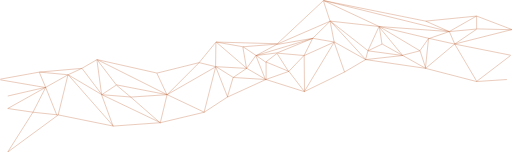
t = 0.00 s
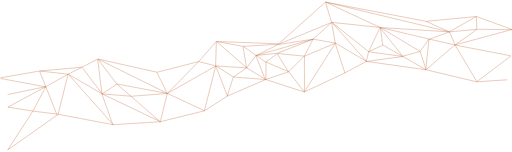
t = 2.00 s
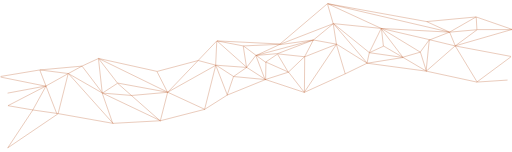
t = 4.00 s
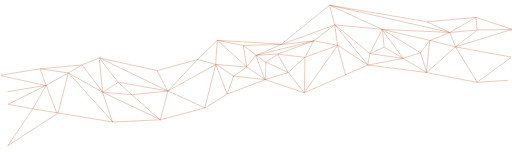
t = 6.00 s
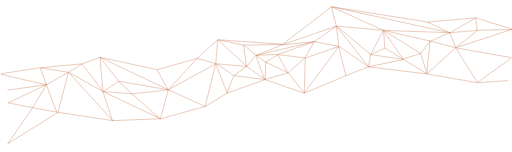
t = 8.00 s
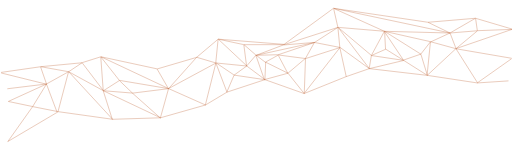
t = 10.00 s

The animated SVG that drew these frames (rendered in a browser with its animation timeline set to each time). Animation: 2 SMIL elements (animate=2); frames cover the first 10.00 s.

<svg
    width="1520"
    height="450"
    viewBox="0 0 1520 450"
    fill="none"
    xmlns="http://www.w3.org/2000/svg"
>

    <path
        stroke="#c06839"
        d="M22.8039 450.865L172.876 340.674
M173.271 340.587L336.349 373.644
M336.214 373.635L476.282 363.618
M476.202 363.631L606.264 332.577
M606.107 332.644L675.141 287.566
M675.206 287.53L789.26 235.44
M789.62 235.418L903.675 271.481
M903.304 271.509L1022.36 213.408
M1022.33 213.426L1085.36 176.362
M1085.68 176.298L1263.77 202.343
M1263.83 202.354L1414.89 241.422
M1414.74 241.407L1504.78 235.462
M22.6775 451L97.7136 332.796
M98.1888 332.566L173.225 340.58
M172.686 340.96L201.7 221.754
M202.561 221.54L336.626 373.804
M335.78 374.307L301.764 281.146
M302.449 280.522L476.533 363.666
M475.832 364.001L495.841 280.857
M496.542 280.521L606.594 332.611
M605.895 332.942L640.397 197.33
M640.397 197.83L675.884 287.816
M674.933 287.845L691.942 229.745
M692.453 229.386L789.5 235.396
M789.302 235.424L857.335 211.383
M857.898 211.55L903.921 271.654
M903.095 271.699L992.138 124.444
M992.81 124.267L1085.85 176.357
M1085.56 176.296L1195.59 164.166
M1195.9 164.336L1263.94 202.402
M1263.38 202.455L1349.42 130.331
M1350.17 130.46L1415.2 240.65
M1414.47 241.508L1515.52 164.375
M23.1724 321.549L98.2085 332.568
M97.6908 332.836L135.709 258.708
M135.909 258.499L201.941 221.435
M202.44 221.44L302.488 280.542
M302.274 280.475L389.316 287.487
M389.243 287.486L496.294 280.474
M496.079 280.539L641.149 197.396
M641.663 197.406L692.688 229.461
M692.142 229.471L732.161 202.424
M732.692 202.405L789.72 235.462
M789.659 183.343L857.691 211.392
M857.14 211.508L903.162 163.425
M903.318 164.316L992.361 124.247
M992.075 124.798L980.069 62.691
M980.929 62.2574L1085.98 176.454
M1085.13 176.664L1092.13 150.619
M1092.68 150.253L1195.73 164.277
M1195.54 163.286L1246.57 150.263
M1247.17 150.594L1264.18 202.684
M1263.2 200.784L1272.2 113.634
M1272.81 113.196L1349.85 130.226
M1349.84 130.224L1515.92 163.281
M22.8561 321.607L135.911 258.498
M135.693 259.13L116.684 214.052
M117.192 213.359L202.233 221.373
M201.976 221.417L242.996 202.384
M243.605 202.537L302.633 280.672
M301.959 280.556L345.98 251.506
M346.35 251.432L496.423 280.482
M495.973 280.62L591.019 185.455
M591.492 185.323L640.516 197.344
M640.424 197.331L732.468 202.339
M732.035 202.547L760.048 163.479
M760.739 164.361L789.753 184.395
M789.164 183.408L823.181 157.363
M823.529 157.262L903.567 164.274
M903.076 163.547L928.088 113.461
M928.185 113.327L980.21 62.239
M980.87 62.2029L1092.92 150.355
M1092.4 150.297L1134.42 130.263
M1134.87 130.277L1195.9 164.335
M1195.27 164.09L1125.24 78.9428
M1125.89 78.194L1246.95 150.318
M1246.28 150.462L1272.29 113.397
M1272.54 114.213L1333.57 93.1767
M1334.19 93.4516L1350.2 130.516
M1349.62 130.229L1519.7 87.1544
M22.9875 284.493L136.042 258.448
M136.07 259.43L1.00507 236.39
M1 234.402L117.056 213.365
M117.102 213.359L243.163 202.34
M242.955 202.405L287.977 176.36
M288.451 176.346L496.552 280.526
M495.874 281.186L465.86 217.076
M466.193 216.377L591.253 185.324
M590.986 185.492L641.01 124.386
M641.722 124.323L732.766 202.458
M731.948 202.924L720.943 138.813
M721.713 138.311L760.732 164.357
M760.391 164.276L823.422 156.263
M823.296 156.296L928.345 113.221
M928.619 113.177L823.569 131.208
M823.286 130.255L980.361 62.137
M980.615 62.0988L1125.68 78.1265
M1125.67 78.1248L1333.77 93.1507
M1333.69 93.1512L1414.27 85.6365
M1414.77 85.1356L1519.32 87.6399
M301.738 281.041L287.731 176.861
M288.337 176.305L466.423 216.374
M641.483 124.21L721.522 138.234
M721.397 138.229L823.446 130.216
M823.144 129.347L960.21 1.12479
M960.671 1.0047L1333.85 93.164
M1333.48 93.2148L1414.52 47.1351
M1414.95 47.1026L1520 87.1719
M168.706 341.265L135.69 259.123
M475.989 364.495L388.947 288.364
M388.955 288.37L345.934 252.308
M345.858 252.227L287.83 176.096
M787.968 235.395L759.454 164.272
M641.411 124.203L823.499 129.212
M823.722 130.153L760.692 164.212
M760.311 164.293L929.036 113.184
M857.08 212.125L823.064 159.033
M928.62 113.191L992.651 124.21
M992.066 125.205L1023.05 213.695
M980.085 62.7527L960.076 1.64706
M960.762 1.03708L1125.84 78.1704
M1126.12 78.5373L1134.13 130.714
M1092.11 150.248L1125.18 78.4083
M1125.75 78.1371L1272.82 113.198
M960.65 1L1263.8 62.1056
M1263.9 62.1386L1333.93 93.1923
M1263.65 62.0982L1414.72 47.0722
M1415.05 86.0513L1350.02 130.127
M904 270L903 164
M790 237L790 183
M1415 47L1415 85
M640 197L641 125"
    >

        <animate
            id="wavestart"
            attributeName="d"
            dur="61s"
            stroke="#c06839"
            begin="0s;waveend.end"
            from="M22.8039 450.865L172.876 340.674
M173.271 340.587L336.349 373.644
M336.214 373.635L476.282 363.618
M476.202 363.631L606.264 332.577
M606.107 332.644L675.141 287.566
M675.206 287.53L789.26 235.44
M789.62 235.418L903.675 271.481
M903.304 271.509L1022.36 213.408
M1022.33 213.426L1085.36 176.362
M1085.68 176.298L1263.77 202.343
M1263.83 202.354L1414.89 241.422
M1414.74 241.407L1504.78 235.462
M22.6775 451L97.7136 332.796
M98.1888 332.566L173.225 340.58
M172.686 340.96L201.7 221.754
M202.561 221.54L336.626 373.804
M335.78 374.307L301.764 281.146
M302.449 280.522L476.533 363.666
M475.832 364.001L495.841 280.857
M496.542 280.521L606.594 332.611
M605.895 332.942L640.397 197.33
M640.397 197.83L675.884 287.816
M674.933 287.845L691.942 229.745
M692.453 229.386L789.5 235.396
M789.302 235.424L857.335 211.383
M857.898 211.55L903.921 271.654
M903.095 271.699L992.138 124.444
M992.81 124.267L1085.85 176.357
M1085.56 176.296L1195.59 164.166
M1195.9 164.336L1263.94 202.402
M1263.38 202.455L1349.42 130.331
M1350.17 130.46L1415.2 240.65
M1414.47 241.508L1515.52 164.375
M23.1724 321.549L98.2085 332.568
M97.6908 332.836L135.709 258.708
M135.909 258.499L201.941 221.435
M202.44 221.44L302.488 280.542
M302.274 280.475L389.316 287.487
M389.243 287.486L496.294 280.474
M496.079 280.539L641.149 197.396
M641.663 197.406L692.688 229.461
M692.142 229.471L732.161 202.424
M732.692 202.405L789.72 235.462
M789.659 183.343L857.691 211.392
M857.14 211.508L903.162 163.425
M903.318 164.316L992.361 124.247
M992.075 124.798L980.069 62.691
M980.929 62.2574L1085.98 176.454
M1085.13 176.664L1092.13 150.619
M1092.68 150.253L1195.73 164.277
M1195.54 163.286L1246.57 150.263
M1247.17 150.594L1264.18 202.684
M1263.2 200.784L1272.2 113.634
M1272.81 113.196L1349.85 130.226
M1349.84 130.224L1515.92 163.281
M22.8561 321.607L135.911 258.498
M135.693 259.13L116.684 214.052
M117.192 213.359L202.233 221.373
M201.976 221.417L242.996 202.384
M243.605 202.537L302.633 280.672
M301.959 280.556L345.98 251.506
M346.35 251.432L496.423 280.482
M495.973 280.62L591.019 185.455
M591.492 185.323L640.516 197.344
M640.424 197.331L732.468 202.339
M732.035 202.547L760.048 163.479
M760.739 164.361L789.753 184.395
M789.164 183.408L823.181 157.363
M823.529 157.262L903.567 164.274
M903.076 163.547L928.088 113.461
M928.185 113.327L980.21 62.239
M980.87 62.2029L1092.92 150.355
M1092.4 150.297L1134.42 130.263
M1134.87 130.277L1195.9 164.335
M1195.27 164.09L1125.24 78.9428
M1125.89 78.194L1246.95 150.318
M1246.28 150.462L1272.29 113.397
M1272.54 114.213L1333.57 93.1767
M1334.19 93.4516L1350.2 130.516
M1349.62 130.229L1519.7 87.1544
M22.9875 284.493L136.042 258.448
M136.07 259.43L1.00507 236.39
M1 234.402L117.056 213.365
M117.102 213.359L243.163 202.34
M242.955 202.405L287.977 176.36
M288.451 176.346L496.552 280.526
M495.874 281.186L465.86 217.076
M466.193 216.377L591.253 185.324
M590.986 185.492L641.01 124.386
M641.722 124.323L732.766 202.458
M731.948 202.924L720.943 138.813
M721.713 138.311L760.732 164.357
M760.391 164.276L823.422 156.263
M823.296 156.296L928.345 113.221
M928.619 113.177L823.569 131.208
M823.286 130.255L980.361 62.137
M980.615 62.0988L1125.68 78.1265
M1125.67 78.1248L1333.77 93.1507
M1333.69 93.1512L1414.27 85.6365
M1414.77 85.1356L1519.32 87.6399
M301.738 281.041L287.731 176.861
M288.337 176.305L466.423 216.374
M641.483 124.21L721.522 138.234
M721.397 138.229L823.446 130.216
M823.144 129.347L960.21 1.12479
M960.671 1.0047L1333.85 93.164
M1333.48 93.2148L1414.52 47.1351
M1414.95 47.1026L1520 87.1719
M168.706 341.265L135.69 259.123
M475.989 364.495L388.947 288.364
M388.955 288.37L345.934 252.308
M345.858 252.227L287.83 176.096
M787.968 235.395L759.454 164.272
M641.411 124.203L823.499 129.212
M823.722 130.153L760.692 164.212
M760.311 164.293L929.036 113.184
M857.08 212.125L823.064 159.033
M928.62 113.191L992.651 124.21
M992.066 125.205L1023.05 213.695
M980.085 62.7527L960.076 1.64706
M960.762 1.03708L1125.84 78.1704
M1126.12 78.5373L1134.13 130.714
M1092.11 150.248L1125.18 78.4083
M1125.75 78.1371L1272.82 113.198
M960.65 1L1263.8 62.1056
M1263.9 62.1386L1333.93 93.1923
M1263.65 62.0982L1414.72 47.0722
M1415.05 86.0513L1350.02 130.127
M904 270L903 164
M790 237L790 183
M1415 47L1415 85
M640 197L641 125"
            to="M25.0997 260L175.081 281
M170.536 281.5L325.062 251
M325.062 251L477.531 275.001
M477.568 274.786L628.054 202
M629.064 202L664.413 200
M664.413 199L771 238
M768 237L899.737 306
M899.737 306L1053.25 296
M1053.25 296L1151.22 340
M1151.22 340L1292.62 329
M1292.62 329L1428.96 267
M1427.95 267L1534 260
M25.0997 261L91.758 231
M91.758 231L169.021 281
M170 279L212 167
M211.945 166L324.052 252
M322.032 252L331.122 208.5
M332.132 210L477.568 275
M477.568 275L523.017 171
M523.017 171L629.064 202
M628.054 202L643.203 131
M645.223 133L664.413 200
M664.413 199L709.862 186
M709.862 187L768 238
M765.915 236.5L843.178 244
M841.158 244L899.737 306
M899.737 306L1095.67 224
M1095 221L1151 340
M1153.24 340L1211.82 254
M1211.82 252L1292.62 329
M1292.62 329L1373.41 214
M1373.41 216L1428.96 266
M1428.96 266L1534 222
M34.1895 194L91.7579 230
M91.758 231L150.336 198
M150.336 198L211.945 166
M211.945 166L331.122 209
M332.132 209L419.999 216
M419.999 216L523.017 171
M523.017 169L644.213 129
M643.203 130L709.862 187
M709.862 186L733.091 160
M733.091 160L768.44 235
M782.58 187L841.158 244
M843.178 243L927.006 219
M927.006 219L1095.67 224
M1094.66 222L1120.92 175
M1120.92 176L1151.22 340
M1151.22 340L1155.26 236
M1155.26 236L1211.82 252
M1211.82 251L1263.33 210
M1261.31 210L1292.62 329
M1292.62 329L1306.76 175
M1306.76 175L1373.41 214
M1373.41 215L1534 219
M34.1895 193L150.333 199.06
M151.346 199L140.237 116
M140.237 116L211.945 166
M211.945 167L245.274 102
M245.274 100L331.122 209
M331.122 210L400.81 170
M400.81 170L523.017 171
M523.017 171L546.246 89
M546.246 89L643.203 130
M643.203 130L733.091 160
M733.091 159L760.36 160
M760.36 160L782.58 187
M782.58 186L843.178 190
M843.178 190L927.006 219
M927.006 219L960.335 188
M960.335 188L1120.92 175
M1120.92 175L1155.26 236
M1155.26 235L1197.68 224
M1197.68 222L1211.82 252
M1211.82 250L1221.92 165
M1221.92 165L1263.33 211
M1261.31 213L1306.76 175
M1306.76 174L1347.15 119
M1346.14 119L1373.41 213
M1373.41 213L1529.96 81
M15 153L150.336 199
M151.346 199L15 112
M15 112L140.237 116
M140.237 116L245.274 101
M245.274 100L357.381 125
M357.381 125L523.017 171
M523.017 170L470.498 141
M470.498 141L548.266 89
M546.246 89L680.572 72
M680.572 72L733.091 158
M733.091 160L739.151 102
M739.151 101L760.36 160
M760.36 160L843.178 190
M842.168 190L962.355 188
M960.335 187L945.185 141
M945.185 141L1120.92 175
M1120.92 175L1221.92 164
M1221.92 165L1346.14 119
M1346.14 119L1427.95 117
M1427.95 118L1529.96 81
M331.122 209L357.381 127
M357.381 125L470.498 141
M680.572 72L740.161 101
M740.161 100L945.186 141
M945.185 141L1141.12 142
M1145.16 142L1346.14 118
M1347.15 119L1395.63 87
M1395.63 87L1529.96 81
M170.536 282L150.336 199
M477.568 275L418.989 216
M419.999 216L400.81 171
M400.81 170L357.381 127
M768.44 236L760.36 160
M680.572 72L945.185 141
M945.185 141L760.36 160
M760.36 160L960.335 188
M842.168 244L843.178 189
M960.335 188L1094.66 222
M1095 222L1053 296
M1120.92 174L1145.16 142
M1141.12 142L1221.92 165
M1221.92 165L1197.68 224
M1155.26 235L1221.92 164
M1221.92 165L1306.76 174
M1145.16 142L1306.76 83
M1306.76 84L1347.15 119
M1306.76 83L1395.63 87
M1427.95 117L1371.39 215
M899.737 306L927.006 219
M768 238L782.58 186
M1395.63 87L1427.95 119
M643.203 130L680.572 72"
        />

        <animate
            id="waveend"
            attributeName="d"
            dur="60s"
            stroke="#c06839"
            begin="wavestart.end"
            from="M25.0997 260L175.081 281
M170.536 281.5L325.062 251
M325.062 251L477.531 275.001
M477.568 274.786L628.054 202
M629.064 202L664.413 200
M664.413 199L771 238
M768 237L899.737 306
M899.737 306L1053.25 296
M1053.25 296L1151.22 340
M1151.22 340L1292.62 329
M1292.62 329L1428.96 267
M1427.95 267L1534 260
M25.0997 261L91.758 231
M91.758 231L169.021 281
M170 279L212 167
M211.945 166L324.052 252
M322.032 252L331.122 208.5
M332.132 210L477.568 275
M477.568 275L523.017 171
M523.017 171L629.064 202
M628.054 202L643.203 131
M645.223 133L664.413 200
M664.413 199L709.862 186
M709.862 187L768 238
M765.915 236.5L843.178 244
M841.158 244L899.737 306
M899.737 306L1095.67 224
M1095 221L1151 340
M1153.24 340L1211.82 254
M1211.82 252L1292.62 329
M1292.62 329L1373.41 214
M1373.41 216L1428.96 266
M1428.96 266L1534 222
M34.1895 194L91.7579 230
M91.758 231L150.336 198
M150.336 198L211.945 166
M211.945 166L331.122 209
M332.132 209L419.999 216
M419.999 216L523.017 171
M523.017 169L644.213 129
M643.203 130L709.862 187
M709.862 186L733.091 160
M733.091 160L768.44 235
M782.58 187L841.158 244
M843.178 243L927.006 219
M927.006 219L1095.67 224
M1094.66 222L1120.92 175
M1120.92 176L1151.22 340
M1151.22 340L1155.26 236
M1155.26 236L1211.82 252
M1211.82 251L1263.33 210
M1261.31 210L1292.62 329
M1292.62 329L1306.76 175
M1306.76 175L1373.41 214
M1373.41 215L1534 219
M34.1895 193L150.333 199.06
M151.346 199L140.237 116
M140.237 116L211.945 166
M211.945 167L245.274 102
M245.274 100L331.122 209
M331.122 210L400.81 170
M400.81 170L523.017 171
M523.017 171L546.246 89
M546.246 89L643.203 130
M643.203 130L733.091 160
M733.091 159L760.36 160
M760.36 160L782.58 187
M782.58 186L843.178 190
M843.178 190L927.006 219
M927.006 219L960.335 188
M960.335 188L1120.92 175
M1120.92 175L1155.26 236
M1155.26 235L1197.68 224
M1197.68 222L1211.82 252
M1211.82 250L1221.92 165
M1221.92 165L1263.33 211
M1261.31 213L1306.76 175
M1306.76 174L1347.15 119
M1346.14 119L1373.41 213
M1373.41 213L1529.96 81
M15 153L150.336 199
M151.346 199L15 112
M15 112L140.237 116
M140.237 116L245.274 101
M245.274 100L357.381 125
M357.381 125L523.017 171
M523.017 170L470.498 141
M470.498 141L548.266 89
M546.246 89L680.572 72
M680.572 72L733.091 158
M733.091 160L739.151 102
M739.151 101L760.36 160
M760.36 160L843.178 190
M842.168 190L962.355 188
M960.335 187L945.185 141
M945.185 141L1120.92 175
M1120.92 175L1221.92 164
M1221.92 165L1346.14 119
M1346.14 119L1427.95 117
M1427.95 118L1529.96 81
M331.122 209L357.381 127
M357.381 125L470.498 141
M680.572 72L740.161 101
M740.161 100L945.186 141
M945.185 141L1141.12 142
M1145.16 142L1346.14 118
M1347.15 119L1395.63 87
M1395.63 87L1529.96 81
M170.536 282L150.336 199
M477.568 275L418.989 216
M419.999 216L400.81 171
M400.81 170L357.381 127
M768.44 236L760.36 160
M680.572 72L945.185 141
M945.185 141L760.36 160
M760.36 160L960.335 188
M842.168 244L843.178 189
M960.335 188L1094.66 222
M1095 222L1053 296
M1120.92 174L1145.16 142
M1141.12 142L1221.92 165
M1221.92 165L1197.68 224
M1155.26 235L1221.92 164
M1221.92 165L1306.76 174
M1145.16 142L1306.76 83
M1306.76 84L1347.15 119
M1306.76 83L1395.63 87
M1427.95 117L1371.39 215
M899.737 306L927.006 219
M768 238L782.58 186
M1395.63 87L1427.95 119
M643.203 130L680.572 72"
            to="M22.8039 450.865L172.876 340.674
M173.271 340.587L336.349 373.644
M336.214 373.635L476.282 363.618
M476.202 363.631L606.264 332.577
M606.107 332.644L675.141 287.566
M675.206 287.53L789.26 235.44
M789.62 235.418L903.675 271.481
M903.304 271.509L1022.36 213.408
M1022.33 213.426L1085.36 176.362
M1085.68 176.298L1263.77 202.343
M1263.83 202.354L1414.89 241.422
M1414.74 241.407L1504.78 235.462
M22.6775 451L97.7136 332.796
M98.1888 332.566L173.225 340.58
M172.686 340.96L201.7 221.754
M202.561 221.54L336.626 373.804
M335.78 374.307L301.764 281.146
M302.449 280.522L476.533 363.666
M475.832 364.001L495.841 280.857
M496.542 280.521L606.594 332.611
M605.895 332.942L640.397 197.33
M640.397 197.83L675.884 287.816
M674.933 287.845L691.942 229.745
M692.453 229.386L789.5 235.396
M789.302 235.424L857.335 211.383
M857.898 211.55L903.921 271.654
M903.095 271.699L992.138 124.444
M992.81 124.267L1085.85 176.357
M1085.56 176.296L1195.59 164.166
M1195.9 164.336L1263.94 202.402
M1263.38 202.455L1349.42 130.331
M1350.17 130.46L1415.2 240.65
M1414.47 241.508L1515.52 164.375
M23.1724 321.549L98.2085 332.568
M97.6908 332.836L135.709 258.708
M135.909 258.499L201.941 221.435
M202.44 221.44L302.488 280.542
M302.274 280.475L389.316 287.487
M389.243 287.486L496.294 280.474
M496.079 280.539L641.149 197.396
M641.663 197.406L692.688 229.461
M692.142 229.471L732.161 202.424
M732.692 202.405L789.72 235.462
M789.659 183.343L857.691 211.392
M857.14 211.508L903.162 163.425
M903.318 164.316L992.361 124.247
M992.075 124.798L980.069 62.691
M980.929 62.2574L1085.98 176.454
M1085.13 176.664L1092.13 150.619
M1092.68 150.253L1195.73 164.277
M1195.54 163.286L1246.57 150.263
M1247.17 150.594L1264.18 202.684
M1263.2 200.784L1272.2 113.634
M1272.81 113.196L1349.85 130.226
M1349.84 130.224L1515.92 163.281
M22.8561 321.607L135.911 258.498
M135.693 259.13L116.684 214.052
M117.192 213.359L202.233 221.373
M201.976 221.417L242.996 202.384
M243.605 202.537L302.633 280.672
M301.959 280.556L345.98 251.506
M346.35 251.432L496.423 280.482
M495.973 280.62L591.019 185.455
M591.492 185.323L640.516 197.344
M640.424 197.331L732.468 202.339
M732.035 202.547L760.048 163.479
M760.739 164.361L789.753 184.395
M789.164 183.408L823.181 157.363
M823.529 157.262L903.567 164.274
M903.076 163.547L928.088 113.461
M928.185 113.327L980.21 62.239
M980.87 62.2029L1092.92 150.355
M1092.4 150.297L1134.42 130.263
M1134.87 130.277L1195.9 164.335
M1195.27 164.09L1125.24 78.9428
M1125.89 78.194L1246.95 150.318
M1246.28 150.462L1272.29 113.397
M1272.54 114.213L1333.57 93.1767
M1334.19 93.4516L1350.2 130.516
M1349.62 130.229L1519.7 87.1544
M22.9875 284.493L136.042 258.448
M136.07 259.43L1.00507 236.39
M1 234.402L117.056 213.365
M117.102 213.359L243.163 202.34
M242.955 202.405L287.977 176.36
M288.451 176.346L496.552 280.526
M495.874 281.186L465.86 217.076
M466.193 216.377L591.253 185.324
M590.986 185.492L641.01 124.386
M641.722 124.323L732.766 202.458
M731.948 202.924L720.943 138.813
M721.713 138.311L760.732 164.357
M760.391 164.276L823.422 156.263
M823.296 156.296L928.345 113.221
M928.619 113.177L823.569 131.208
M823.286 130.255L980.361 62.137
M980.615 62.0988L1125.68 78.1265
M1125.67 78.1248L1333.77 93.1507
M1333.69 93.1512L1414.27 85.6365
M1414.77 85.1356L1519.32 87.6399
M301.738 281.041L287.731 176.861
M288.337 176.305L466.423 216.374
M641.483 124.21L721.522 138.234
M721.397 138.229L823.446 130.216
M823.144 129.347L960.21 1.12479
M960.671 1.0047L1333.85 93.164
M1333.48 93.2148L1414.52 47.1351
M1414.95 47.1026L1520 87.1719
M168.706 341.265L135.69 259.123
M475.989 364.495L388.947 288.364
M388.955 288.37L345.934 252.308
M345.858 252.227L287.83 176.096
M787.968 235.395L759.454 164.272
M641.411 124.203L823.499 129.212
M823.722 130.153L760.692 164.212
M760.311 164.293L929.036 113.184
M857.08 212.125L823.064 159.033
M928.62 113.191L992.651 124.21
M992.066 125.205L1023.05 213.695
M980.085 62.7527L960.076 1.64706
M960.762 1.03708L1125.84 78.1704
M1126.12 78.5373L1134.13 130.714
M1092.11 150.248L1125.18 78.4083
M1125.75 78.1371L1272.82 113.198
M960.65 1L1263.8 62.1056
M1263.9 62.1386L1333.93 93.1923
M1263.65 62.0982L1414.72 47.0722
M1415.05 86.0513L1350.02 130.127
M904 270L903 164
M790 237L790 183
M1415 47L1415 85
M640 197L641 125"
        />

    </path>

</svg>
